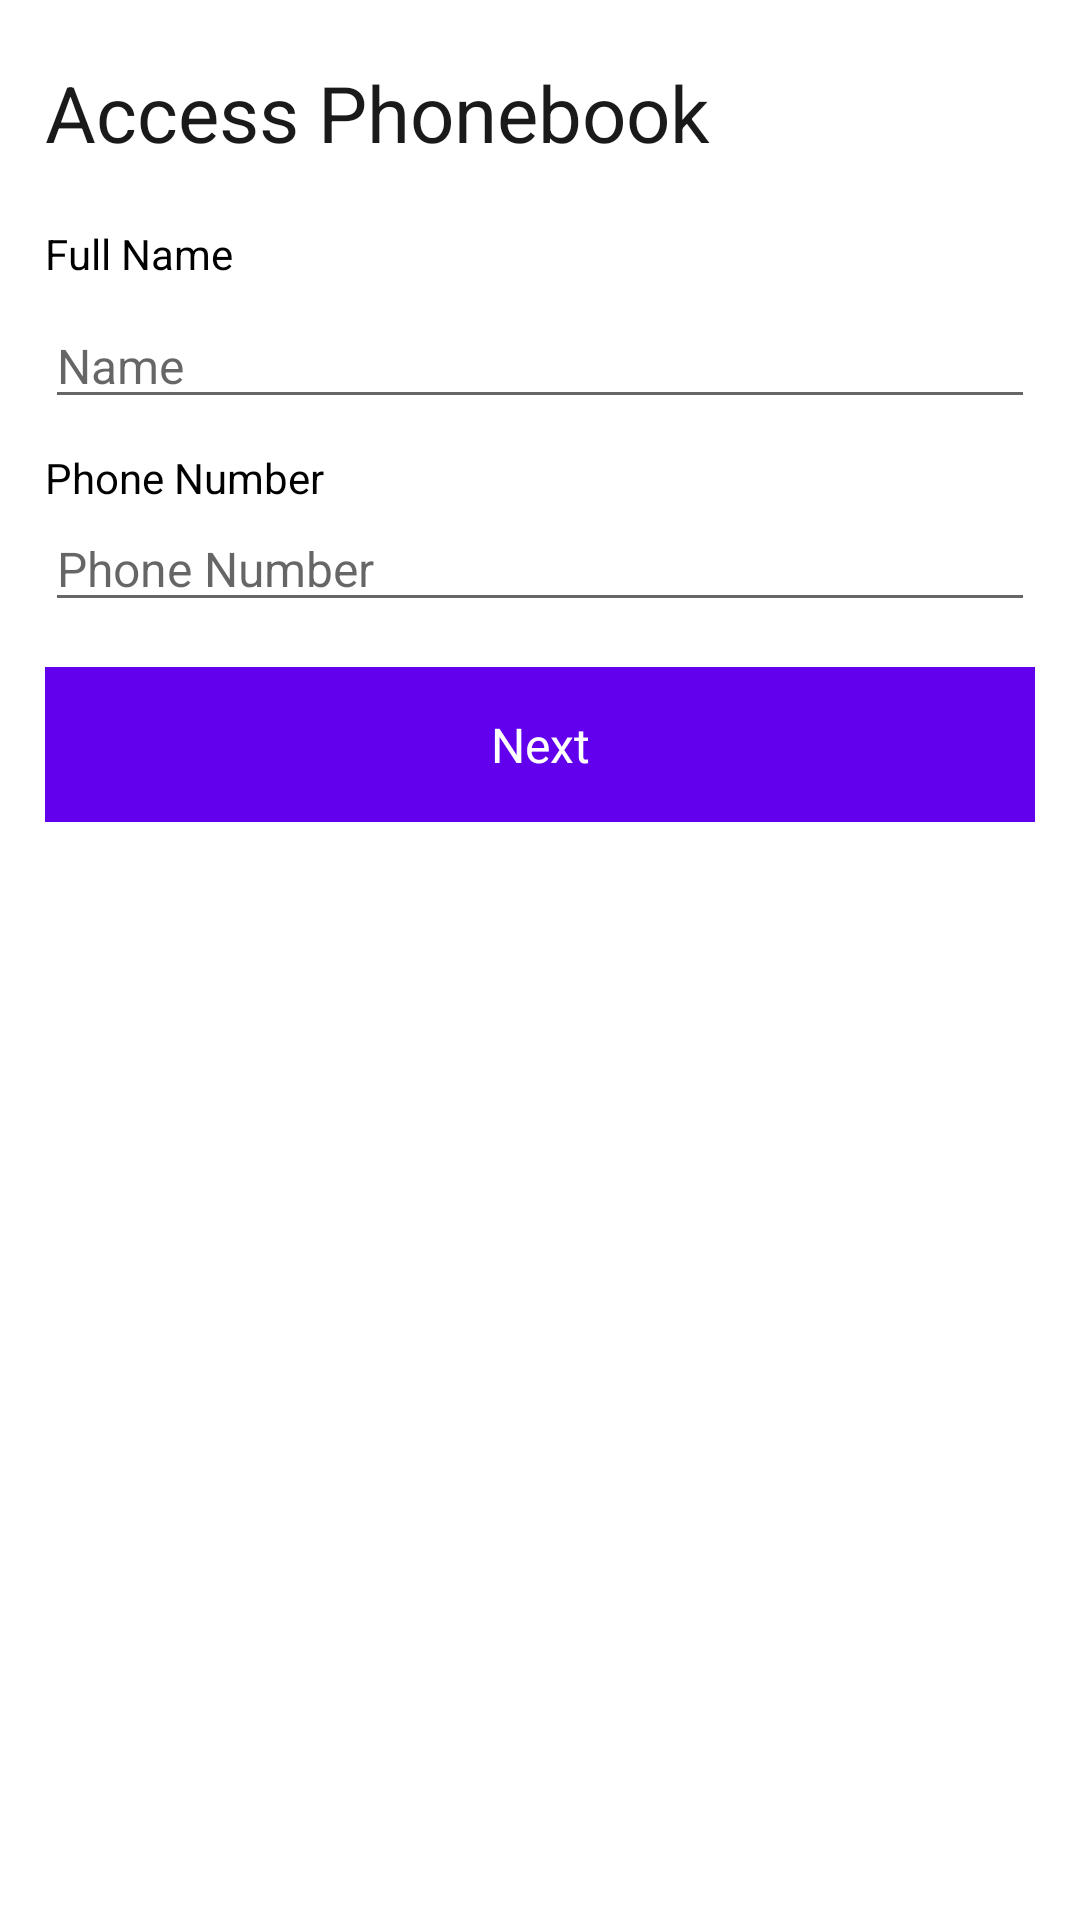

Layout XML and referenced resources for this Android screen:
<!-- AndroidManifest.xml: application theme Theme.AccessPhonebook -->
<!-- res/layout/activity_main.xml -->
<?xml version="1.0" encoding="utf-8"?>
<layout xmlns:android="http://schemas.android.com/apk/res/android"
    xmlns:tools="http://schemas.android.com/tools">

    <LinearLayout
        android:id="@+id/root_layout"
        android:layout_width="match_parent"
        android:layout_height="match_parent"
        android:background="@color/white"
        android:clickable="true"
        android:focusable="true"
        android:orientation="vertical"
        tools:context=".MainActivity">

        <RelativeLayout
            android:id="@+id/toolbar"
            android:layout_width="match_parent"
            android:layout_height="wrap_content">

        </RelativeLayout>

        <androidx.core.widget.NestedScrollView
            android:layout_width="match_parent"
            android:layout_height="wrap_content"
            android:layout_marginStart="15sp"
            android:layout_marginTop="10dp"
            android:layout_marginEnd="15sp"
            android:layout_marginBottom="5dp"
            android:scrollbars="none">

            <LinearLayout
                android:id="@+id/content_layout"
                android:layout_width="match_parent"
                android:layout_height="wrap_content"
                android:orientation="vertical"
                android:paddingBottom="10dp">

                <TextView
                    android:layout_width="wrap_content"
                    android:layout_height="wrap_content"
                    android:layout_marginTop="10dp"
                    android:text="Access Phonebook"
                    android:textColor="#1a1a1a"
                    android:textSize="26sp"
                    android:textStyle="normal" />

                <TextView
                    android:layout_width="wrap_content"
                    android:layout_height="wrap_content"
                    android:layout_marginTop="20dp"
                    android:lineSpacingExtra="12sp"
                    android:text="Full Name"
                    android:textColor="#000000"
                    android:textSize="14sp"
                    android:textStyle="normal" />

                <RelativeLayout
                    android:layout_width="match_parent"
                    android:layout_height="wrap_content"
                    android:layout_marginTop="7dp">

                    <EditText
                        android:id="@+id/receiver_name"
                        android:layout_width="match_parent"
                        android:layout_height="wrap_content"
                        android:hint="@string/name"
                        android:imeOptions="actionNext"
                        android:inputType="textCapWords"
                        android:maxLines="1"
                        android:textColor="#000"
                        android:textSize="16sp" />

                    <ImageView
                        android:id="@+id/contacts"
                        android:layout_width="wrap_content"
                        android:layout_height="wrap_content"
                        android:layout_alignParentEnd="true"
                        android:layout_centerVertical="true"
                        android:layout_marginEnd="10dp"
                        android:src="@drawable/ic_contacts" />

                </RelativeLayout>

                <TextView
                    android:layout_width="wrap_content"
                    android:layout_height="wrap_content"
                    android:layout_marginTop="10dp"
                    android:lineSpacingExtra="12sp"
                    android:text="Phone Number"
                    android:textColor="#000000"
                    android:textSize="14sp"
                    android:textStyle="normal" />

                <EditText
                    android:id="@+id/receiver_phone"
                    android:layout_width="match_parent"
                    android:layout_height="wrap_content"
                    android:hint="@string/phone_number"
                    android:imeOptions="actionDone"
                    android:inputType="phone"
                    android:maxLength="11"
                    android:maxLines="1"
                    android:textColor="#000"
                    android:textSize="16sp" />

                <TextView
                    android:id="@+id/next"
                    android:layout_width="match_parent"
                    android:layout_height="wrap_content"
                    android:layout_marginTop="15dp"
                    android:background="@color/purple_500"
                    android:gravity="center_horizontal"
                    android:padding="15dp"
                    android:text="@string/next"
                    android:textAlignment="center"
                    android:textColor="#ffffff"
                    android:textSize="16sp" />

            </LinearLayout>

        </androidx.core.widget.NestedScrollView>

    </LinearLayout>

</layout>
<!-- resources referenced by this layout -->
<resources>
  <string name="name">Name</string>
  <string name="next">Next</string>
  <string name="phone_number">Phone Number</string>
  <style name="Theme.AccessPhonebook" parent="Theme.MaterialComponents.DayNight.DarkActionBar">
          
          <item name="colorPrimary">@color/purple_500</item>
          <item name="colorPrimaryVariant">@color/purple_700</item>
          <item name="colorOnPrimary">@color/white</item>
          
          <item name="colorSecondary">@color/teal_200</item>
          <item name="colorSecondaryVariant">@color/teal_700</item>
          <item name="colorOnSecondary">@color/black</item>
          
          <item name="android:statusBarColor" tools:targetApi="l">?attr/colorPrimaryVariant</item>
          
      </style>
  <!-- not gathered from this repository: default colours our renderer supplied (Android Studio template values) -->
  <color name="purple_500">#FF6200EE</color>
  <color name="purple_700">#FF3700B3</color>
  <color name="teal_200">#FF03DAC5</color>
  <color name="teal_700">#FF018786</color>
  <color name="black">#FF000000</color>
  <color name="white">#FFFFFFFF</color>
</resources>
